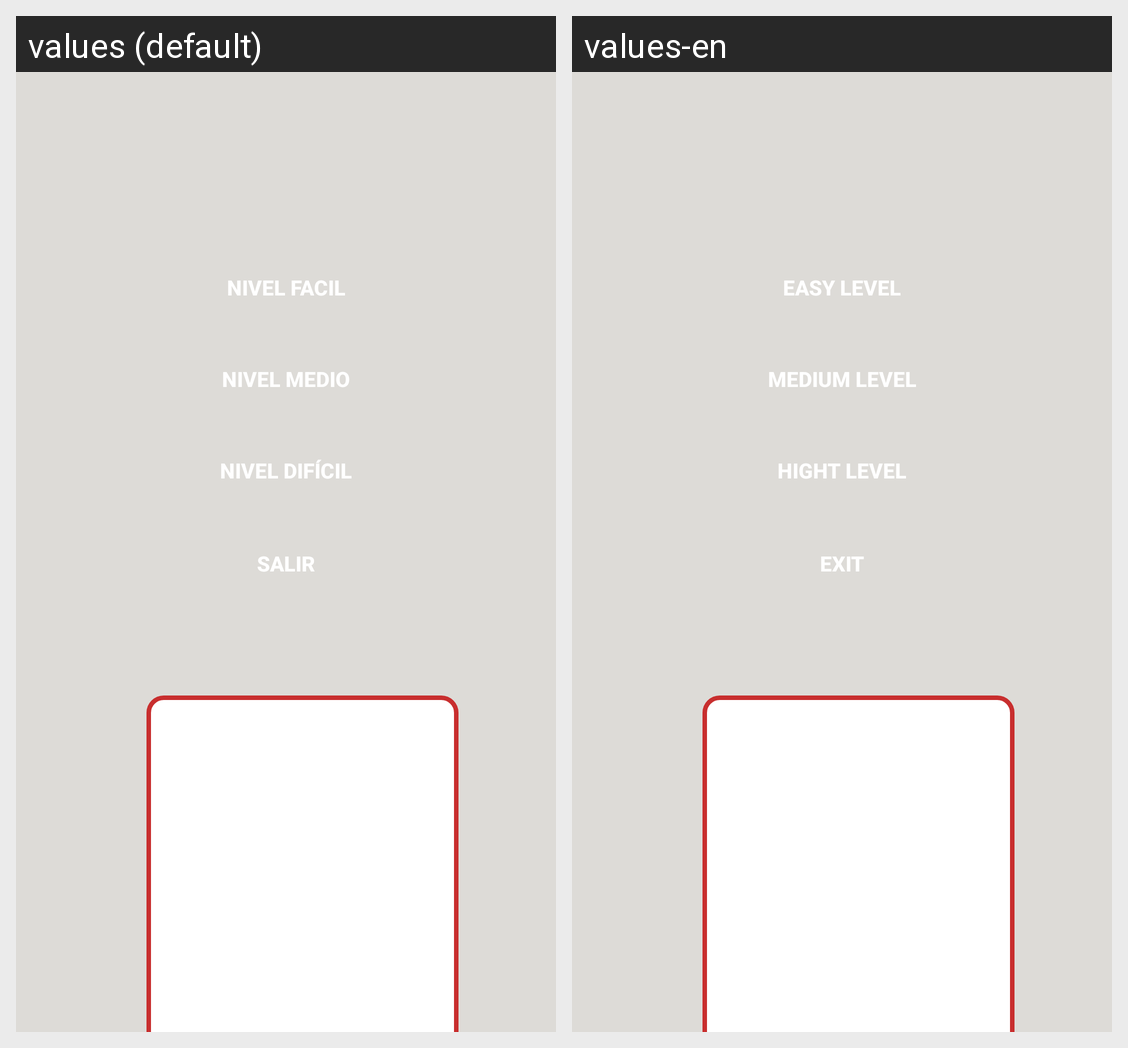

The Android screen above is rendered under two locales of the same app. Produce the string resources it draws, with the default and per-locale values.
Android screen res/layout/activity_inicio.xml rendered under 2 locales, left to right: values (default), values-en. Device: Nexus 5 (rendered at 1080×1920; each locale shown at half size, 540×960, under a caption strip naming it); theme Theme.JuegoDeCartas.
Strings drawn on this screen, with the default value and each locale's value (text and hints the layout hard-codes, and strings that could not be matched under every locale, appear in the picture but are not listed):

nivel_facil
  values: NIVEL FACIL
  values-en: EASY LEVEL

nivel_medio
  values: NIVEL MEDIO
  values-en: MEDIUM LEVEL

nivel_dif_cil
  values: NIVEL DIFÍCIL
  values-en: HIGHT LEVEL

SALIR
  values: salir
  values-en: EXIT
